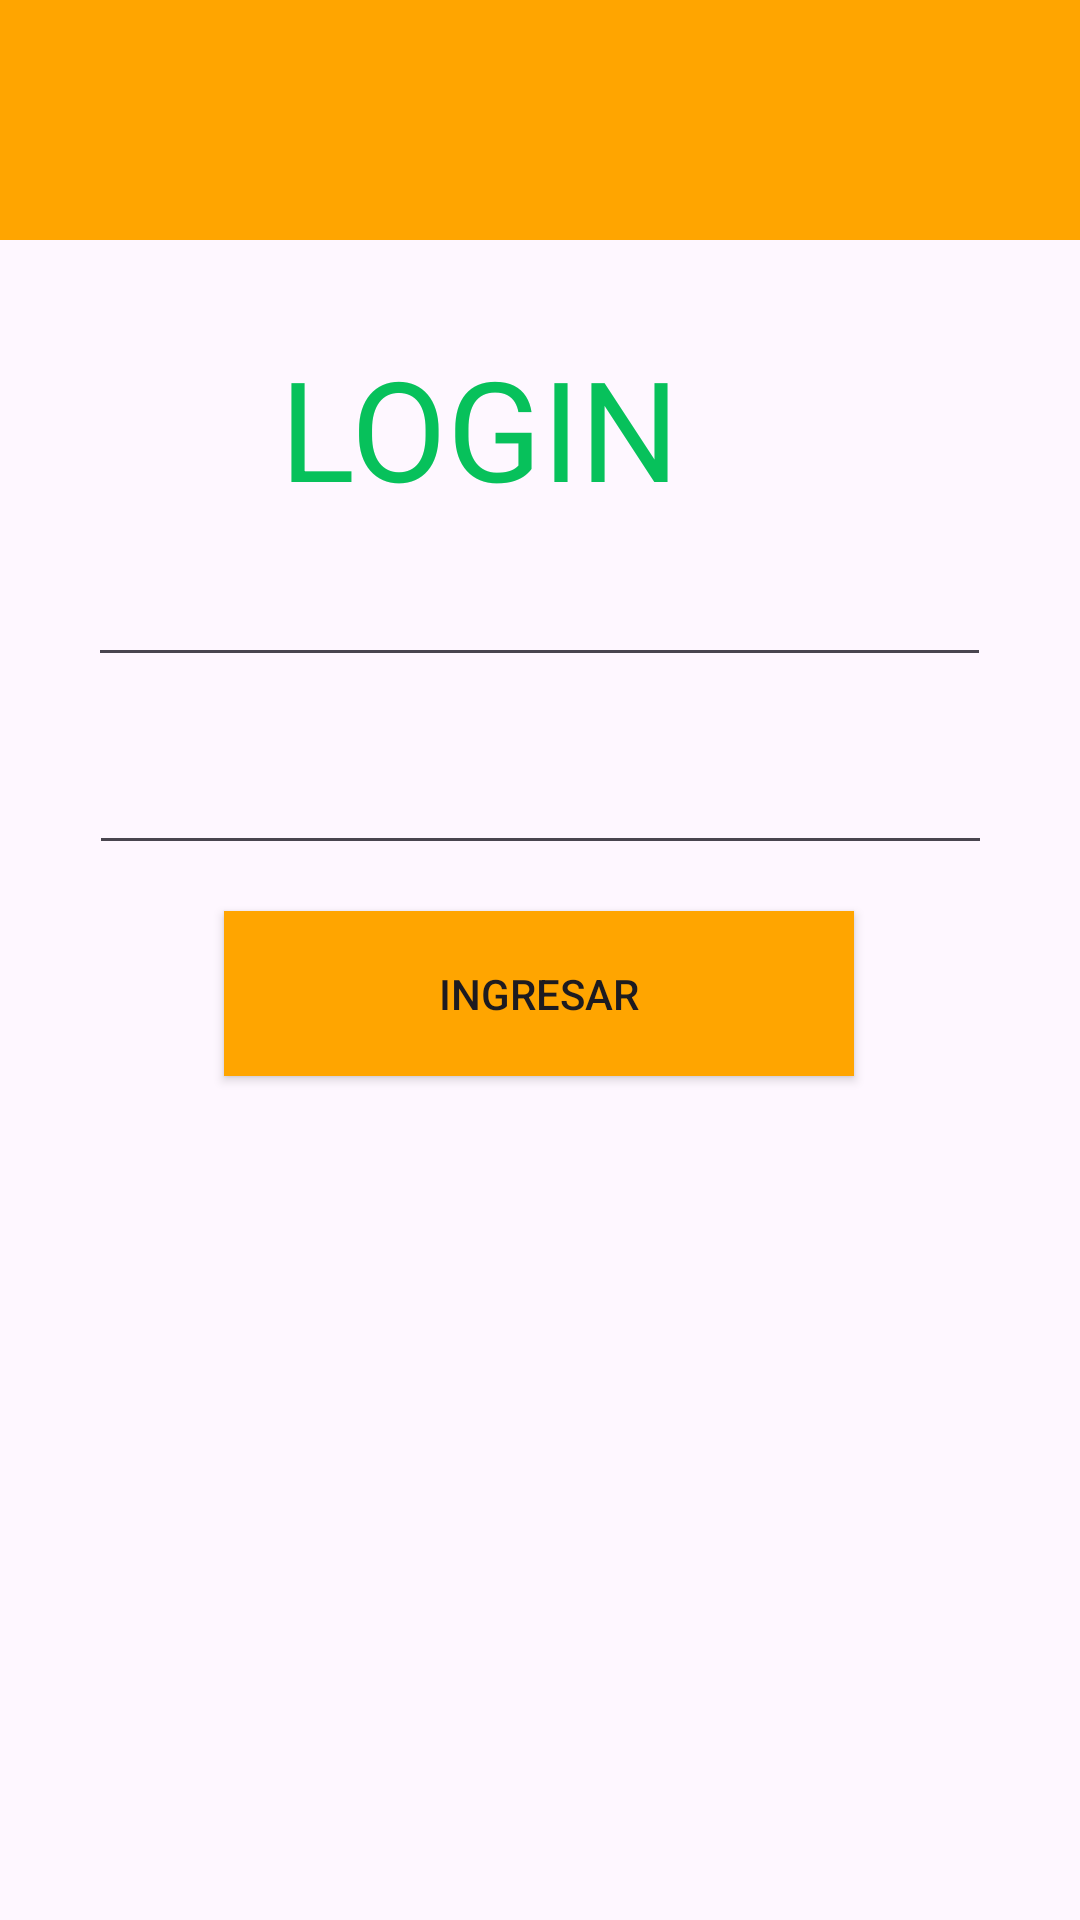

Write the Android layout XML for this screen, with the resource values it uses.
<!-- AndroidManifest.xml: application theme Theme.MyApplicationaq -->
<!-- res/layout/activity_main2.xml -->
<?xml version="1.0" encoding="utf-8"?>
<androidx.constraintlayout.widget.ConstraintLayout xmlns:android="http://schemas.android.com/apk/res/android"
    xmlns:app="http://schemas.android.com/apk/res-auto"
    xmlns:tools="http://schemas.android.com/tools"
    android:id="@+id/main2"
    android:layout_width="match_parent"
    android:layout_height="match_parent"
    tools:context=".MainActivity2">

    <LinearLayout
        android:id="@+id/linearLayout"
        android:layout_width="0dp"
        android:layout_height="80dp"
        android:background="#FFA500"
        android:orientation="horizontal"
        app:layout_constraintEnd_toEndOf="parent"
        app:layout_constraintStart_toStartOf="parent"
        app:layout_constraintTop_toTopOf="parent">

        <ImageView
            android:id="@+id/my_image_view1"
            android:layout_width="207dp"
            android:layout_height="wrap_content"
             />

        <Space
            android:layout_width="64dp"
            android:layout_height="59dp"
            android:layout_weight="1" />

        <ImageButton
            android:id="@+id/menuButton"
            android:layout_width="wrap_content"
            android:layout_height="64dp"
            android:background="@null"
             />
    </LinearLayout>

    <TextView
        android:id="@+id/textView"
        android:layout_width="227dp"
        android:layout_height="57dp"
        android:layout_marginTop="28dp"
        android:text="LOGIN"
        android:textColor="#07C15B"
        android:textSize="46.4sp"
        app:layout_constraintBottom_toBottomOf="parent"
        app:layout_constraintEnd_toEndOf="parent"
        app:layout_constraintHorizontal_bias="0.701"
        app:layout_constraintStart_toStartOf="parent"
        app:layout_constraintTop_toBottomOf="@+id/linearLayout"
        app:layout_constraintVertical_bias="0.008" />

    <Button
        android:id="@+id/buttonLogIn"
        android:layout_width="210dp"
        android:layout_height="55dp"
        android:background="#FFA500"
        android:text="INGRESAR"
        app:layout_constraintBottom_toBottomOf="parent"
        app:layout_constraintEnd_toEndOf="parent"
        app:layout_constraintHorizontal_bias="0.497"
        app:layout_constraintStart_toStartOf="parent"
        app:layout_constraintTop_toTopOf="parent"
        app:layout_constraintVertical_bias="0.519" />

    <EditText
        android:id="@+id/editTextTextEmailAddress"
        android:layout_width="301dp"
        android:layout_height="58dp"
        android:ems="10"
        android:inputType="textEmailAddress"
        app:layout_constraintBottom_toBottomOf="parent"
        app:layout_constraintEnd_toEndOf="parent"
        app:layout_constraintHorizontal_bias="0.497"
        app:layout_constraintStart_toStartOf="parent"
        app:layout_constraintTop_toTopOf="parent"
        app:layout_constraintVertical_bias="0.288" />

    <EditText
        android:id="@+id/editTextTextPassword"
        android:layout_width="301dp"
        android:layout_height="58dp"
        android:ems="10"
        android:inputType="textPassword"
        app:layout_constraintBottom_toBottomOf="parent"
        app:layout_constraintEnd_toEndOf="parent"
        app:layout_constraintStart_toStartOf="parent"
        app:layout_constraintTop_toTopOf="parent"
        app:layout_constraintVertical_bias="0.396" />


</androidx.constraintlayout.widget.ConstraintLayout>
<!-- resources referenced by this layout -->
<resources>
  <style name="Theme.MyApplicationaq" parent="Base.Theme.MyApplicationaq" />
  <style name="Base.Theme.MyApplicationaq" parent="Theme.Material3.DayNight.NoActionBar">
          
          
      </style>
</resources>
